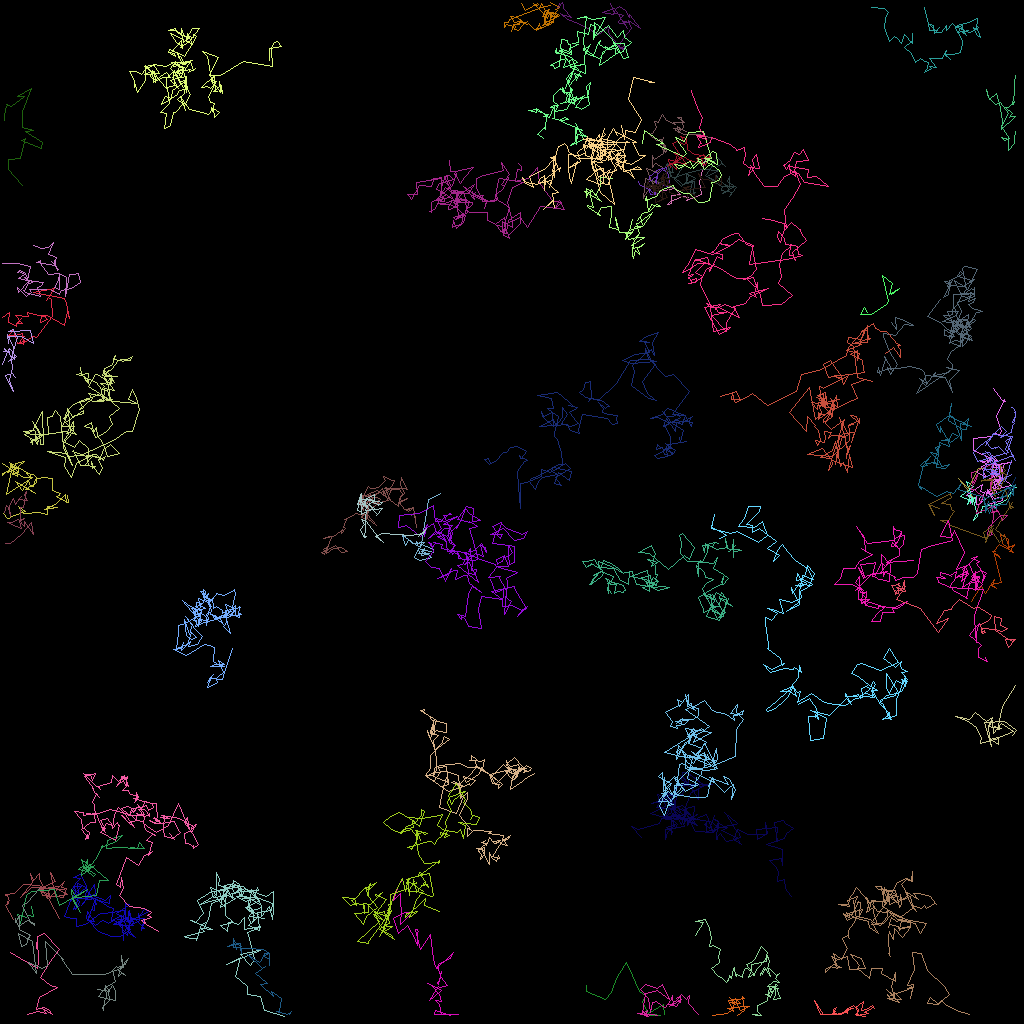

Source data for this figure (header and first rows):
traj_idx, frame, x, y, z
0, 0, 123.1, 82.11, 0.0
300, 4, 122.6, 80.67, 0.0
5, 0, 82.32, 23.83, 0.0
5, 1, 84.28, 23.47, 0.0
5, 2, 85.01, 24.26, 0.0
5, 3, 83.9, 24.39, 0.0
5, 4, 83.93, 25.4, 0.0
5, 5, 83.41, 25.47, 0.0
5, 6, 83.71, 25.16, 0.0
5, 7, 85.25, 24.55, 0.0
5, 8, 86.03, 24.58, 0.0
5, 9, 85.7, 25.02, 0.0
5, 10, 87.63, 24.25, 0.0
5, 11, 87.4, 22.62, 0.0
5, 12, 88.18, 19.85, 0.0
18, 0, 73.26, 123.2, 0.0
18, 1, 73.31, 123.9, 0.0
18, 2, 75.63, 124.8, 0.0
18, 3, 76.42, 123.9, 0.0
18, 4, 76.98, 122.3, 0.0
18, 5, 78.21, 120.2, 0.0
18, 6, 78.94, 121.9, 0.0
18, 7, 79.88, 123.9, 0.0
18, 8, 80.66, 124.3, 0.0
18, 9, 80.26, 125.3, 0.0
18, 10, 80.98, 126.6, 0.0
18, 11, 81.05, 126.8, 0.0
18, 12, 81.75, 126.8, 0.0
18, 13, 82.44, 126.8, 0.0
18, 14, 81.58, 126.8, 0.0
18, 15, 81.48, 126.8, 0.0
18, 16, 81.41, 126.8, 0.0
18, 17, 81.29, 126.7, 0.0
18, 18, 81.54, 126.8, 0.0
18, 19, 81.25, 126.8, 0.0
18, 20, 80.94, 126.6, 0.0
18, 21, 82.83, 125.5, 0.0
18, 22, 82.99, 126.7, 0.0
301, 7, 121.4, 75.17, 0.0
301, 8, 122.6, 73.16, 0.0
301, 9, 123.1, 74.12, 0.0
301, 10, 124.2, 72.33, 0.0
301, 11, 124, 73.12, 0.0
301, 12, 123.7, 73.09, 0.0
301, 13, 124.5, 73.5, 0.0
301, 14, 123.9, 73.05, 0.0
301, 15, 125.2, 72.76, 0.0
301, 16, 124.3, 69.3, 0.0
301, 17, 124.7, 69.32, 0.0
301, 18, 124.9, 69.8, 0.0
301, 19, 124.8, 69.34, 0.0
301, 20, 124.3, 69.18, 0.0
301, 21, 124.3, 69.24, 0.0
301, 22, 124.1, 68.88, 0.0
301, 23, 124.4, 68.85, 0.0
301, 24, 124.3, 68.75, 0.0
301, 25, 124.3, 68.73, 0.0
301, 26, 124.8, 68.01, 0.0
301, 27, 126, 68.62, 0.0
301, 28, 125.8, 68.33, 0.0
... 6,304 more rows
